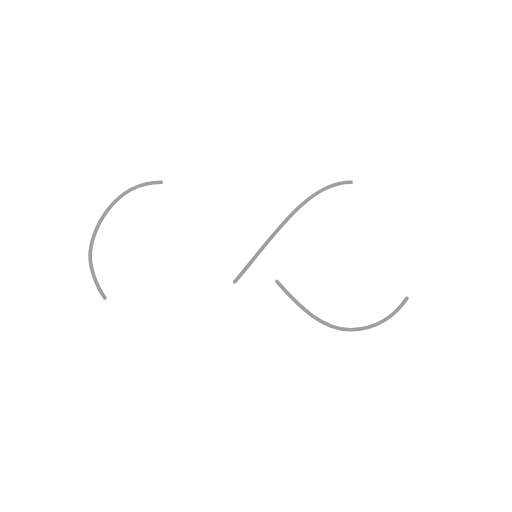
t = 0.00 s
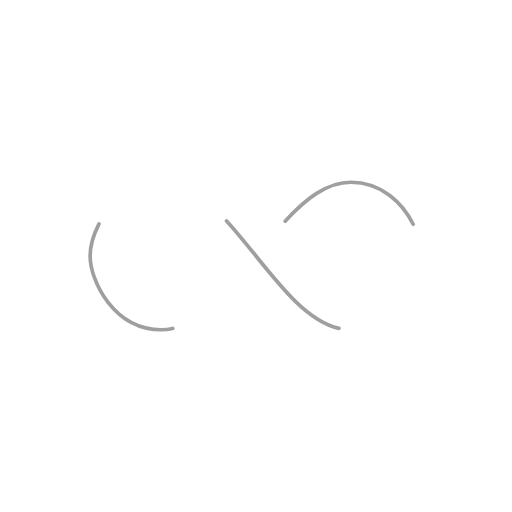
t = 0.33 s
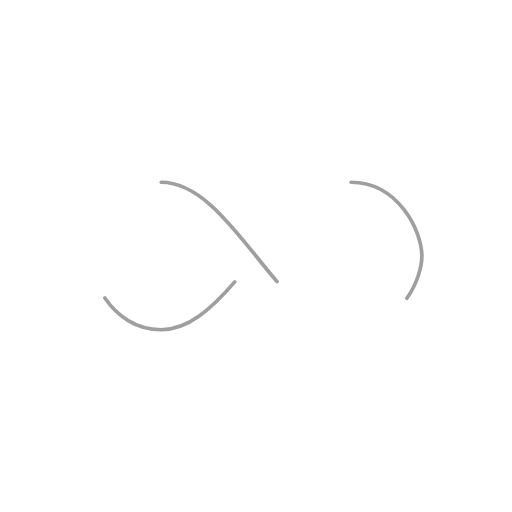
t = 0.66 s
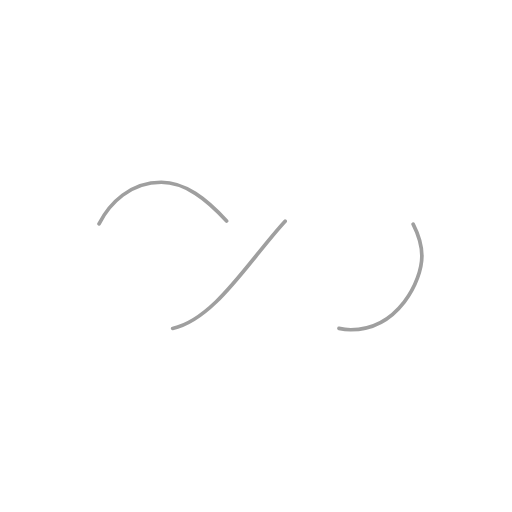
t = 0.99 s

The animated SVG that drew these frames (rendered in a browser with its animation timeline set to each time). Animation: 1 SMIL element (animate=1); one cycle of 1.32 s, repeats indefinitely.

<?xml version="1.0" encoding="utf-8"?>
<svg xmlns="http://www.w3.org/2000/svg" xmlns:xlink="http://www.w3.org/1999/xlink" style="margin: auto; background: none; display: block; shape-rendering: auto;" width="207px" height="207px" viewBox="0 0 100 100" preserveAspectRatio="xMidYMid">
<path fill="none" stroke="#9f9f9f" stroke-width="1" stroke-dasharray="42.76482137044271 42.76482137044271" d="M24.3 30C11.4 30 5 43.3 5 50s6.4 20 19.3 20c19.3 0 32.1-40 51.4-40 C88.6 30 95 43.3 95 50s-6.4 20-19.3 20C56.4 70 43.6 30 24.3 30z" stroke-linecap="round" style="transform:scale(0.72);transform-origin:50px 50px">
  <animate attributeName="stroke-dashoffset" repeatCount="indefinite" dur="1.3157894736842106s" keyTimes="0;1" values="0;256.58892822265625"></animate>
</path>
<!-- [ldio] generated by https://loading.io/ --></svg>